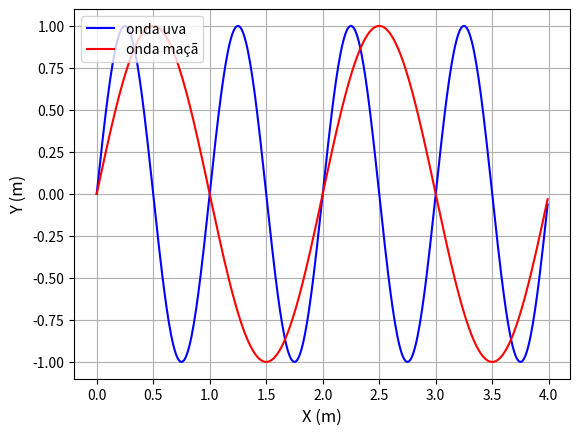

Recreate this plot in Python.

'''Para gerar gráficos precisamos de uma biblioteca específica. Caso você esteja usando aplicativos como o Google Colab Notebook, todas as bibliotecas já estão instaladas. Se estiver programando localmente (sem internet), precisara instalar as bibliotecas necessárias.

Recomendo instalar o Pip (https://pypi.org/). No Visual Studio Code da Microsoft ele é instalado como extensão; no Pydroid de aparelhos Android ele já vem preparado.

Com o pip ou algum gerenciador do seu aplicativo instale as bibliotecas:  matplotlib e numpy.
'''

'''Para utilizar as bibliotecas precisamos chama-las. Abaixo uso o comando que chama a biblioteca numpy, e usaremos ela aqui com o nome 'np’. De modo similar chamamos de ‘plt’ a biblioteca genérica de gráficos'''
import numpy as np
import matplotlib.pyplot as plt

#Montaremos aqui o gráfico de uma onda periodica
def Onda(amplitude,frequencia,fase):
    return lambda x: amplitude * np.sin(2*np.pi * frequencia*x +fase)
'''Lembrete: Frequência = velocidade/cp ; cp=comprimento de onda | fase apenas indica de onde "começa" a onda'''

def Grafico(f=Onda(1,1,0), pontos=5, eixox='X (m)', eixoy='Y (m)', delta=0.5, linha=False):
    '''
    f:        função que utilizaremos
    pontos: quantidade de pontos no gráfico
    eixox:  nome no eixo x
    eixoy:  nome no eixo y
    delta:  espaçamento entre pontos consecutivos no eixo x
    linha:
     +se True, constrói o gráfico com uma linha ligando os pontos (fica incorreto com poucos pontos)
     +se False, constrói o gráfico com pontos apenas'''
    #Precisamos criar a interface com os eixos
    # para isso chamamos o método figure
    fig = plt.figure(dpi=150)
    '''O dpi é a qualidade desejada onde 100 é razoavel e 300 é muito alta. Para colocar nossa função no gráfico, basta gerar uma lista de pontos. Caso f = x**2, precisa-se de alguns valores como:
       se x=-2, f= 4
        se x=-1, f= 1
        se x=0, f= 0
        se x=1, f= 1
        se x=2, f= 4
Assim teremos as listas: x=[-2,-1,0,1,2] e y=[4,1,0,1,4];
A nossa função será a dada como 'f'. Aqui assumimos por conveniência que só importa os valores positivos do eixo x (tempo). Podemos criar uma lista com o seguinte comando'''
    x=[delta*i for i in range(pontos)]
    '''Se usar '0.5*i for i in range(4)' i assumiria os valores de 0,1,2,3 então ficariamos com a lista [0, 0.5, 1.0, 1.5]'''
    y=[]
    for i in x:
       #para todos os valores de x, queremos os valores de y
        y.append(f(i))

    #Para deixar o gráfico mais fácil de ler, daremos nomes aos eixos
    plt.ylabel(eixoy, fontsize=12) # fontzise é o tamanho da letra nas legendas
    plt.xlabel(eixox, fontsize=12) 
    plt.grid(True)
    # grid pede para desenhar a grade nos eixos, mas não é necessário de ter
    # com as listas de x e y pasta coloca-las no gráfico
    if linha:
        plt.plot(x,y)
    else:
        plt.plot(x,y,'o') #'o' indica que é para mostrar pontos no gráfico
    plt.show() 
    ''' Sem o comando show, dependendo de onde você programa, não mostrará o gráfico. Lembre que acima apenas definimos os métodos e não pedimos para o código fazer de fato o gráfico. Dica: Quando queremos que os comandos abaixo executem apenas quando executamos esse arquivo usamos o bloco __main__'''

def Grafico_multionda(ondas=[], referencia = Onda(1,1,0),  pontos=5, eixox='X (m)', eixoy='Y (m)', delta=0.5, linha=False):
    '''Generalização do método Grafico para aceitar várias condas no mesmo gráfico'''
    if type(ondas) == type(referencia):
        '''O método recebeu só uma onda. Repetição do código Grafico'''
        Grafico(f=ondas, pontos=pontos, eixox=eixox, eixoy=eixoy,delta=delta,linha=linha)
    else:
        fig = plt.figure(dpi=150)
        if type(ondas) == type([]):
            '''O método recebeu uma lista, então, serão mais de uma função de onda no mesmo gráfico. Aqui faremos o mesmo que no caso acima, porém devemos verificar cada membro da lista para garantir que todos são funções.'''
            
            '''Sequência de cores para diferenciar as ondas: blue(b), green(g), red(r), cyan(c), magenta(m), yellow(y), black(k)'''
            cores =['b','r','g','c','m','y','k']
            indice_cor=0
            nomes_ondas = ['uva','maçã','pera','melão','manga','abacaxi','banana']
            for i in ondas:
                if type(i)!= type(referencia):
                    print(i, "Não é do tipo Onda!")
                    return 404
                
                x=[delta*p for p in range(pontos)]
                y=[]
                for j in x:
                    #para todos os valores de x, queremos os valores y da onda 'i'
                    y.append(i(j)) 
                if linha:
                    plt.plot(x,y,color=cores[indice_cor],label="onda %s"%nomes_ondas[indice_cor])
                else:
                    plt.plot(x,y,'o',color=cores[indice_cor],label="onda %s"%nomes_ondas[indice_cor])
                indice_cor +=1
                if indice_cor == len(cores):
                    indice_cor = 0
            #para a legenda aparecer no topo esquerdo #é opcional nomear as ondas
            plt.legend(loc="upper left") 
            plt.grid(True)
        else:
            #não é uma função de onda ou uma lista de ondas
            print(ondas, "Não é do tipo Onda ou uma lista de Ondas!")
            return 404
          
    plt.xlabel(eixox, fontsize=12)
    plt.ylabel(eixoy, fontsize=12)
    plt.show()

if __name__ == "__main__":
    # Definindo a função como: sen(2*pi*x)
    o1 = Onda(1,1,0)
    # Chamamos a criação do gráfico com 11 pontos a cada 0.3 m
    #Grafico(f=o1,pontos=11,delta=0.3)
    '''com poucos pontos fica ilegível, então aumentamos os pontos e diminuimos o espaçamento'''
    #Grafico(f=o1,pontos=300,delta=0.01,linha=True)
    o2 = Onda(1,0.5,0)
    Grafico_multionda(ondas=[o1,o2],pontos=400,delta=0.01,linha=True)
    '''Atividade 5: A partir das definições da Aula 4 e dada a onda o=Onda(1.2,0.25,np.pi/2), qual é o comprimento de onda
 e sua velocidade de propagação?
 
'''
